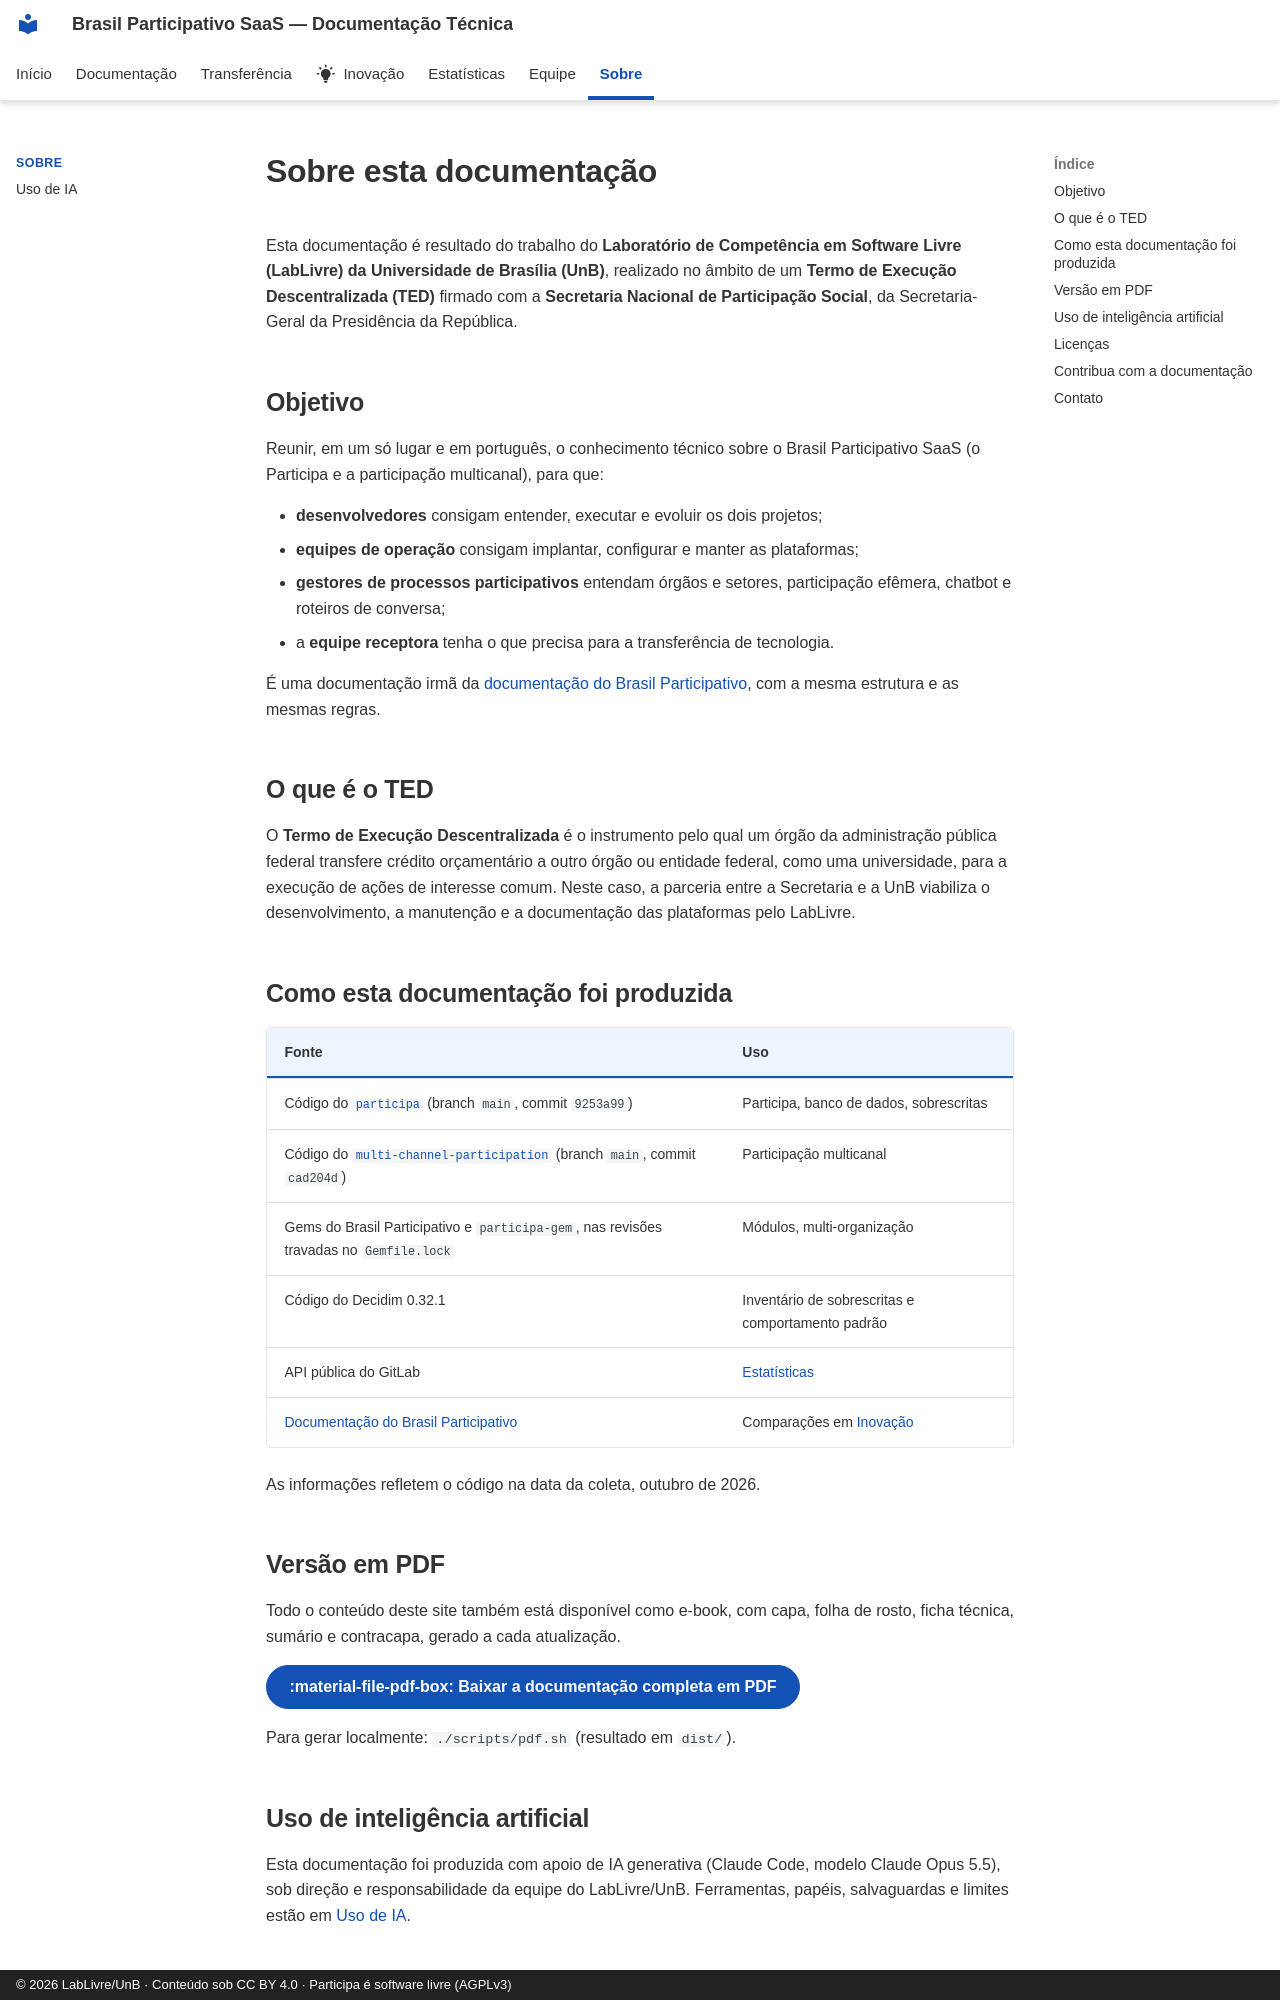

repository: RochaCarla/doc-saas-bp · page: sobre/index.html · generator: mkdocs · copyright: © 2026 LabLivre/UnB · Conteúdo sob CC BY 4.0 · Participa é software livre (AGPLv3)

# Sobre esta documentação

Esta documentação é resultado do trabalho do **Laboratório de Competência em Software Livre (LabLivre) da Universidade de Brasília (UnB)**, realizado no âmbito de um **Termo de Execução Descentralizada (TED)** firmado com a **Secretaria Nacional de Participação Social**, da Secretaria-Geral da Presidência da República.

## Objetivo

Reunir, em um só lugar e em português, o conhecimento técnico sobre o Brasil Participativo SaaS (o Participa e a participação multicanal), para que:

- **desenvolvedores** consigam entender, executar e evoluir os dois projetos;
- **equipes de operação** consigam implantar, configurar e manter as plataformas;
- **gestores de processos participativos** entendam órgãos e setores, participação efêmera, chatbot e roteiros de conversa;
- a **equipe receptora** tenha o que precisa para a transferência de tecnologia.

É uma documentação irmã da [documentação do Brasil Participativo](https://rochacarla.github.io/doc-bp/), com a mesma estrutura e as mesmas regras.

## O que é o TED

O **Termo de Execução Descentralizada** é o instrumento pelo qual um órgão da administração pública federal transfere crédito orçamentário a outro órgão ou entidade federal, como uma universidade, para a execução de ações de interesse comum. Neste caso, a parceria entre a Secretaria e a UnB viabiliza o desenvolvimento, a manutenção e a documentação das plataformas pelo LabLivre.

## Como esta documentação foi produzida

| Fonte | Uso |
|-------|-----|
| Código do [`participa`](https://gitlab.com/lappis-unb/decidimbr/participa) (branch `main`, commit `9253a99`) | Participa, banco de dados, sobrescritas |
| Código do [`multi-channel-participation`](https://gitlab.com/lappis-unb/decidimbr/multi-channel-participation) (branch `main`, commit `cad204d`) | Participação multicanal |
| Gems do Brasil Participativo e `participa-gem`, nas revisões travadas no `Gemfile.lock` | Módulos, multi-organização |
| Código do Decidim 0.32.1 | Inventário de sobrescritas e comportamento padrão |
| API pública do GitLab | [Estatísticas](../estatisticas/index.md) |
| [Documentação do Brasil Participativo](https://rochacarla.github.io/doc-bp/) | Comparações em [Inovação](../inovacao/index.md) |

As informações refletem o código na data da coleta, outubro de 2026.

## Versão em PDF

Todo o conteúdo deste site também está disponível como e-book, com capa, folha de rosto, ficha técnica, sumário e contracapa, gerado a cada atualização.

[:material-file-pdf-box: Baixar a documentação completa em PDF](https://rochacarla.github.io/doc-saas-bp/documentacao-brasil-participativo-saas.pdf){ .md-button .md-button--primary }

Para gerar localmente: `./scripts/pdf.sh` (resultado em `dist/`).

## Uso de inteligência artificial

Esta documentação foi produzida com apoio de IA generativa (Claude Code, modelo Claude Opus 5.5), sob direção e responsabilidade da equipe do LabLivre/UnB. Ferramentas, papéis, salvaguardas e limites estão em [Uso de IA](uso-de-ia.md).
